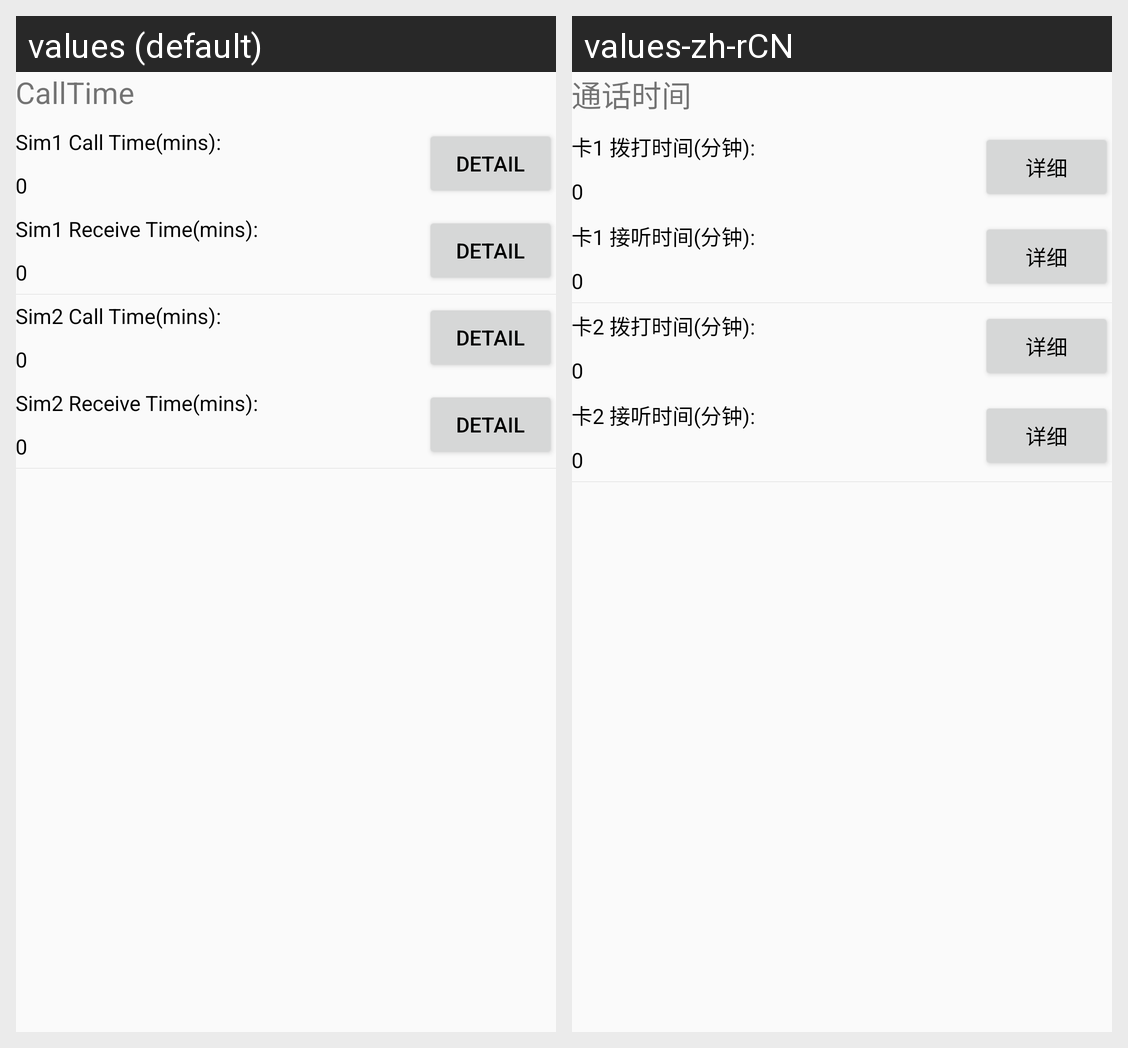

Locale-by-locale string values for the Android screen shown in this grid:
Android screen res/layout/fragment_main.xml rendered under 2 locales, left to right: values (default), values-zh-rCN. Device: Nexus 5 (rendered at 1080×1920; each locale shown at half size, 540×960, under a caption strip naming it); theme AppTheme.
Strings drawn on this screen, with the default value and each locale's value (text and hints the layout hard-codes, and strings that could not be matched under every locale, appear in the picture but are not listed):

layout_calltime
  values: CallTime
  values-zh-rCN: 通话时间

sim1_calltime
  values: Sim1 Call Time(mins):
  values-zh-rCN: 卡1 拨打时间(分钟):

call_time_default
  values: 0
  values-zh-rCN: 0

sim1_receivetime
  values: Sim1 Receive Time(mins):
  values-zh-rCN: 卡1 接听时间(分钟):

sim2_calltime
  values: Sim2 Call Time(mins):
  values-zh-rCN: 卡2 拨打时间(分钟):

sim2_receivetime
  values: Sim2 Receive Time(mins):
  values-zh-rCN: 卡2 接听时间(分钟):
